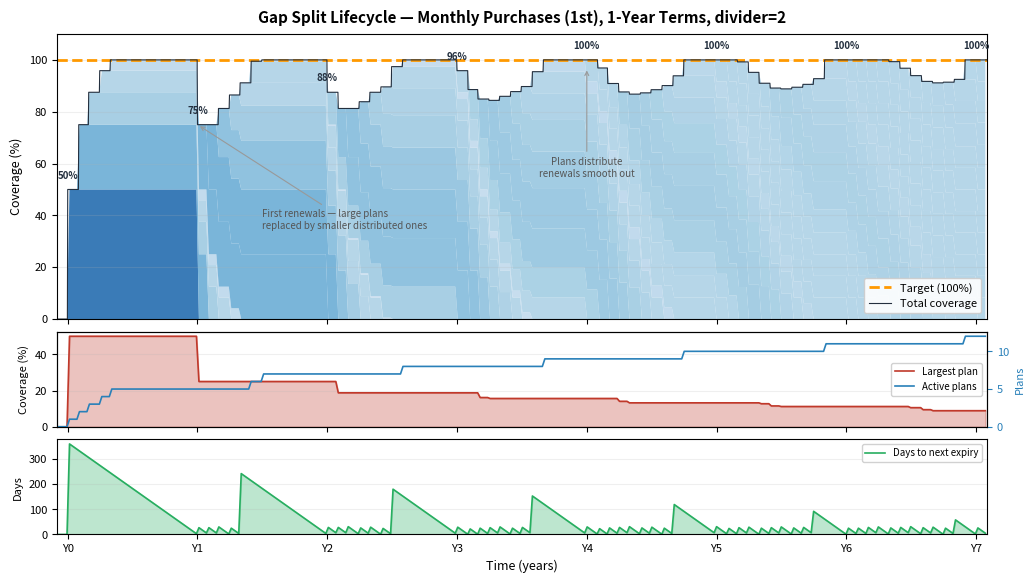

Here is the Python script that generated this plot: (Note: this script raises an exception after producing the figure.)
"""
Generate a chart showing how gap_split distributes Savings Plans purchases over time.

Simulates 10 years of gap_split with 1-year commitments and divider=2.
Daily resolution rendering, monthly purchases (1st of each month).
Plans purchased on the 1st expire exactly 1 year later (also the 1st),
so the scheduler always catches expirations on the same run.

Usage:
    python docs/generate_gap_split_chart.py
"""

import matplotlib.pyplot as plt
from dataclasses import dataclass

DAYS_PER_YEAR = 365

# Day-of-year for the 1st of each month (non-leap year)
MONTH_STARTS = [0, 31, 59, 90, 120, 151, 181, 212, 243, 273, 304, 334]


@dataclass
class Plan:
    coverage_pct: float
    start_day: int
    end_day: int


def _monthly_purchase_days(total_years: int) -> list[int]:
    """Generate purchase days: 1st of each month for N years."""
    days = []
    for year in range(total_years + 1):
        for month_start in MONTH_STARTS:
            day = year * DAYS_PER_YEAR + month_start
            if day <= total_years * DAYS_PER_YEAR:
                days.append(day)
    return sorted(set(days))


def build_plan_history(
    divider: float,
    term_years: int,
    total_years: int,
    min_purchase_pct: float = 1.0,
    renewal_window_days: int = 7,
) -> tuple[list[float], list[float], list[Plan]]:
    """Simulate gap_split at daily resolution with monthly purchases on the 1st.

    Plans expire exactly term_years later, which also falls on the 1st —
    so the scheduler catches expirations on the same run (no gap).
    """
    target = 100.0
    term_days = term_years * DAYS_PER_YEAR
    total_days = total_years * DAYS_PER_YEAR
    purchase_days = set(_monthly_purchase_days(total_years))

    padding_days = 30
    all_plans: list[Plan] = []
    time_points: list[float] = []
    coverages: list[float] = []
    active_plans: list[Plan] = []

    for day in range(-padding_days, total_days + padding_days + 1):
        # Expire plans
        active_plans = [p for p in active_plans if p.end_day > day]
        current = sum(p.coverage_pct for p in active_plans)

        # Record coverage
        time_points.append(day / DAYS_PER_YEAR)
        coverages.append(current)

        # Purchase on scheduler run days (1st of each month)
        if day in purchase_days:
            # Scheduler treats plans expiring within renewal_window as already gone
            effective = sum(
                p.coverage_pct for p in active_plans
                if p.end_day > day + renewal_window_days
            )
            gap = target - effective
            if gap > 0.001:
                divided = gap / divider
                purchase = max(divided, min_purchase_pct)
                if gap < min_purchase_pct:
                    purchase = gap
                plan = Plan(purchase, day, day + term_days)
                active_plans.append(plan)
                all_plans.append(plan)

                # Update coverage after purchase
                coverages[-1] = sum(p.coverage_pct for p in active_plans)

    return time_points, coverages, all_plans


def generate_chart(output_path: str = "docs/images/gap-split-lifecycle.png") -> None:
    divider = 2.0
    term_years = 1
    total_years = 7

    # min_purchase = 1/12 of total — at most 12 plans per 1-year term
    min_purchase_pct = 100.0 / 12

    time_points, coverages, all_plans = build_plan_history(
        divider, term_years, total_years, min_purchase_pct
    )

    fig, (ax, ax2, ax3) = plt.subplots(
        3, 1, figsize=(12, 6.5), height_ratios=[3, 1, 1], sharex=True,
        gridspec_kw={"hspace": 0.08},
    )

    # === Top: coverage over time ===
    sample_step = 7
    padding = 30
    sample_days = list(range(-padding, total_years * DAYS_PER_YEAR + padding + 1, sample_step))
    sample_years = [d / DAYS_PER_YEAR for d in sample_days]

    unique_plans = sorted(
        {(p.start_day, p.coverage_pct): p for p in all_plans}.values(),
        key=lambda p: p.start_day,
    )

    plan_contributions = [
        [p.coverage_pct if p.start_day <= d < p.end_day else 0.0 for d in sample_days]
        for p in unique_plans
    ]

    cmap = plt.cm.Blues
    max_c = max(p.coverage_pct for p in unique_plans)
    plan_colors = [cmap(0.25 + 0.55 * (p.coverage_pct / max_c)) for p in unique_plans]

    ax.stackplot(sample_years, *plan_contributions, colors=plan_colors, alpha=0.85)
    ax.axhline(y=100, color="#ff9900", linewidth=2, linestyle="--", label="Target (100%)")
    ax.plot(time_points, coverages, color="#232f3e", linewidth=0.8, label="Total coverage")

    # Annotate coverage at the first purchase of each year
    for y in range(total_years + 1):
        target_time = float(y)
        # Find closest time point after this year boundary
        closest_idx = min(
            range(len(time_points)),
            key=lambda i: abs(time_points[i] - target_time) if time_points[i] >= target_time else float("inf"),
        )
        cov = coverages[closest_idx]
        if cov > 0:
            ax.annotate(
                f"{cov:.0f}%",
                xy=(time_points[closest_idx], cov),
                xytext=(0, 8), textcoords="offset points",
                fontsize=7, color="#232f3e", fontweight="bold",
                ha="center",
            )

    ax.annotate(
        "First renewals — large plans\nreplaced by smaller distributed ones",
        xy=(1.0, 75), xytext=(1.5, 35),
        fontsize=7, color="#555",
        arrowprops=dict(arrowstyle="->", color="#999", lw=0.8),
    )
    ax.annotate(
        "Plans distribute\nrenewals smooth out",
        xy=(4.0, 97), xytext=(4.0, 55),
        fontsize=7, color="#555", ha="center",
        arrowprops=dict(arrowstyle="->", color="#999", lw=0.8),
    )

    ax.set_ylabel("Coverage (%)", fontsize=9)
    ax.set_xlim(-1 / 12, total_years + 1 / 12)
    ax.set_ylim(0, 110)
    ax.tick_params(axis="y", labelsize=8)
    ax.tick_params(axis="x", labelbottom=False)
    ax.grid(axis="y", alpha=0.2)
    ax.legend(loc="lower right", fontsize=8, framealpha=0.9)
    ax.set_title(
        "Gap Split Lifecycle — Monthly Purchases (1st), 1-Year Terms, divider=2",
        fontsize=11, fontweight="bold", pad=8,
    )

    # === Middle: largest plan (%) + active plan count ===
    max_plan_pcts = []
    active_counts = []
    for d in sample_days:
        active = [p for p in all_plans if p.start_day <= d < p.end_day]
        max_plan_pcts.append(max(p.coverage_pct for p in active) if active else 0.0)
        active_counts.append(len(active))

    ax2.fill_between(sample_years, max_plan_pcts, alpha=0.3, color="#c0392b")
    ax2.plot(sample_years, max_plan_pcts, color="#c0392b", linewidth=1.2, label="Largest plan")
    ax2.set_ylabel("Coverage (%)", fontsize=8)
    ax2.set_xlim(0, total_years)
    ax2.set_ylim(0)
    ax2.tick_params(axis="x", labelbottom=False)
    ax2.tick_params(axis="y", labelsize=8)
    ax2.grid(axis="y", alpha=0.2)

    ax2_twin = ax2.twinx()
    ax2_twin.plot(sample_years, active_counts, color="#2980b9", linewidth=1.2, label="Active plans")
    ax2_twin.set_ylabel("Plans", fontsize=8, color="#2980b9")
    ax2_twin.tick_params(axis="y", labelsize=8, colors="#2980b9")
    ax2_twin.set_ylim(0)

    lines1, labels1 = ax2.get_legend_handles_labels()
    lines2, labels2 = ax2_twin.get_legend_handles_labels()
    ax2.legend(lines1 + lines2, labels1 + labels2, loc="right", fontsize=7, framealpha=0.9)

    # === Bottom: days until next plan expires ===
    days_to_next_expiry = []
    for d in sample_days:
        active = [p for p in all_plans if p.start_day <= d < p.end_day]
        if active:
            next_expiry = min(p.end_day for p in active)
            days_to_next_expiry.append(next_expiry - d)
        else:
            days_to_next_expiry.append(0)

    ax3.fill_between(sample_years, days_to_next_expiry, alpha=0.3, color="#27ae60")
    ax3.plot(sample_years, days_to_next_expiry, color="#27ae60", linewidth=1.2, label="Days to next expiry")
    ax3.set_ylabel("Days", fontsize=8)
    ax3.set_xlabel("Time (years)", fontsize=9)
    ax3.set_xlim(-1 / 12, total_years + 1 / 12)
    ax3.set_ylim(0)
    ax3.set_xticks(range(0, total_years + 1))
    ax3.set_xticklabels([f"Y{i}" for i in range(total_years + 1)], fontsize=8)
    ax3.tick_params(axis="y", labelsize=8)
    ax3.grid(axis="y", alpha=0.2)
    ax3.legend(loc="upper right", fontsize=7, framealpha=0.9)

    plt.tight_layout()
    plt.savefig(output_path, dpi=150, bbox_inches="tight")
    print(f"Chart saved to {output_path}")
    plt.close()


if __name__ == "__main__":
    generate_chart()
